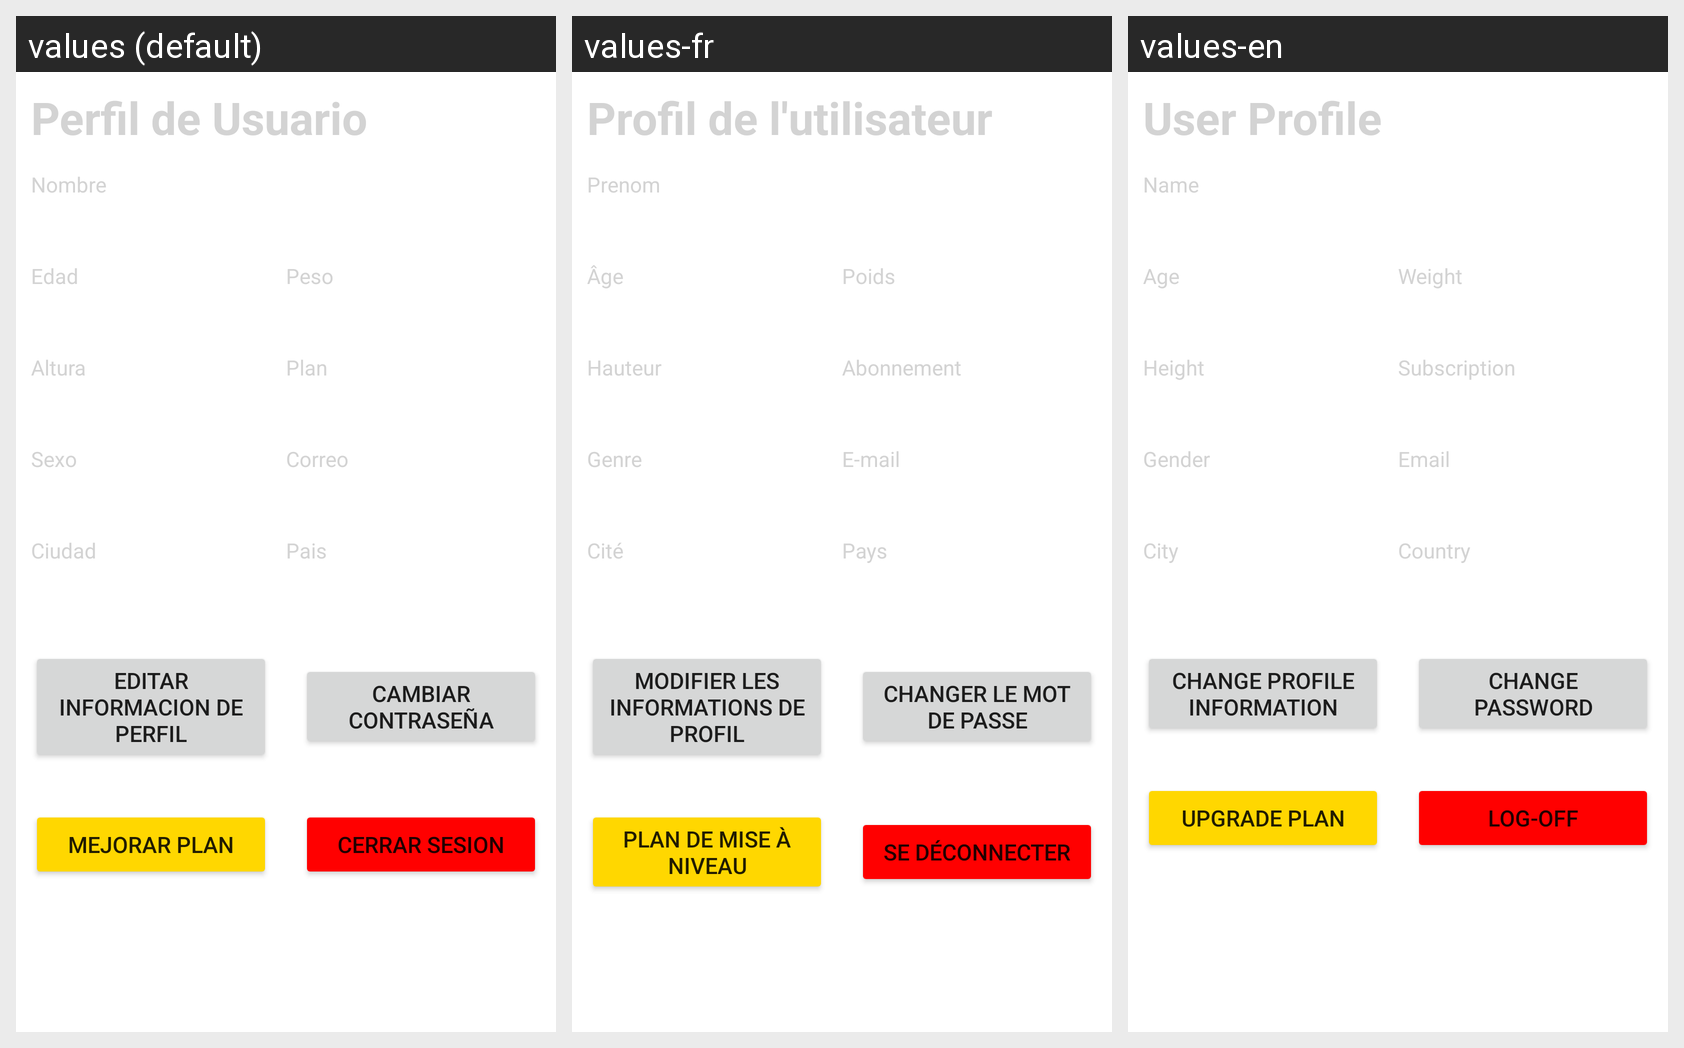

For this localized Android screen grid, give each drawn string resource with its value in every locale shown.
Android screen res/layout/profile_fragment.xml rendered under 3 locales, left to right: values (default), values-fr, values-en. Device: Nexus 5 (rendered at 1080×1920; each locale shown at half size, 540×960, under a caption strip naming it); theme Theme.SportAppGrupo1.
Strings drawn on this screen, with the default value and each locale's value (text and hints the layout hard-codes, and strings that could not be matched under every locale, appear in the picture but are not listed):

perfil_de_usuario
  values: Perfil de Usuario
  values-fr: Profil de l'utilisateur
  values-en: User Profile

nombre
  values: Nombre
  values-fr: Prenom
  values-en: Name

edad
  values: Edad
  values-fr: Âge
  values-en: Age

peso
  values: Peso
  values-fr: Poids
  values-en: Weight

altura
  values: Altura
  values-fr: Hauteur
  values-en: Height

plan
  values: Plan
  values-fr: Abonnement
  values-en: Subscription

sexo
  values: Sexo
  values-fr: Genre
  values-en: Gender

correo
  values: Correo
  values-fr: E-mail
  values-en: Email

ciudad
  values: Ciudad
  values-fr: Cité
  values-en: City

pais
  values: Pais
  values-fr: Pays
  values-en: Country

editar_informacion_de_perfil
  values: Editar Informacion de Perfil
  values-fr: Modifier les informations de profil
  values-en: Change Profile Information

cambiar_contrase_a
  values: Cambiar Contraseña
  values-fr: Changer le mot de passe
  values-en: Change Password

mejorar_plan
  values: Mejorar Plan
  values-fr: Plan de mise à niveau
  values-en: Upgrade Plan

cerrar_session
  values: Cerrar Sesion
  values-fr: Se déconnecter
  values-en: Log-off
